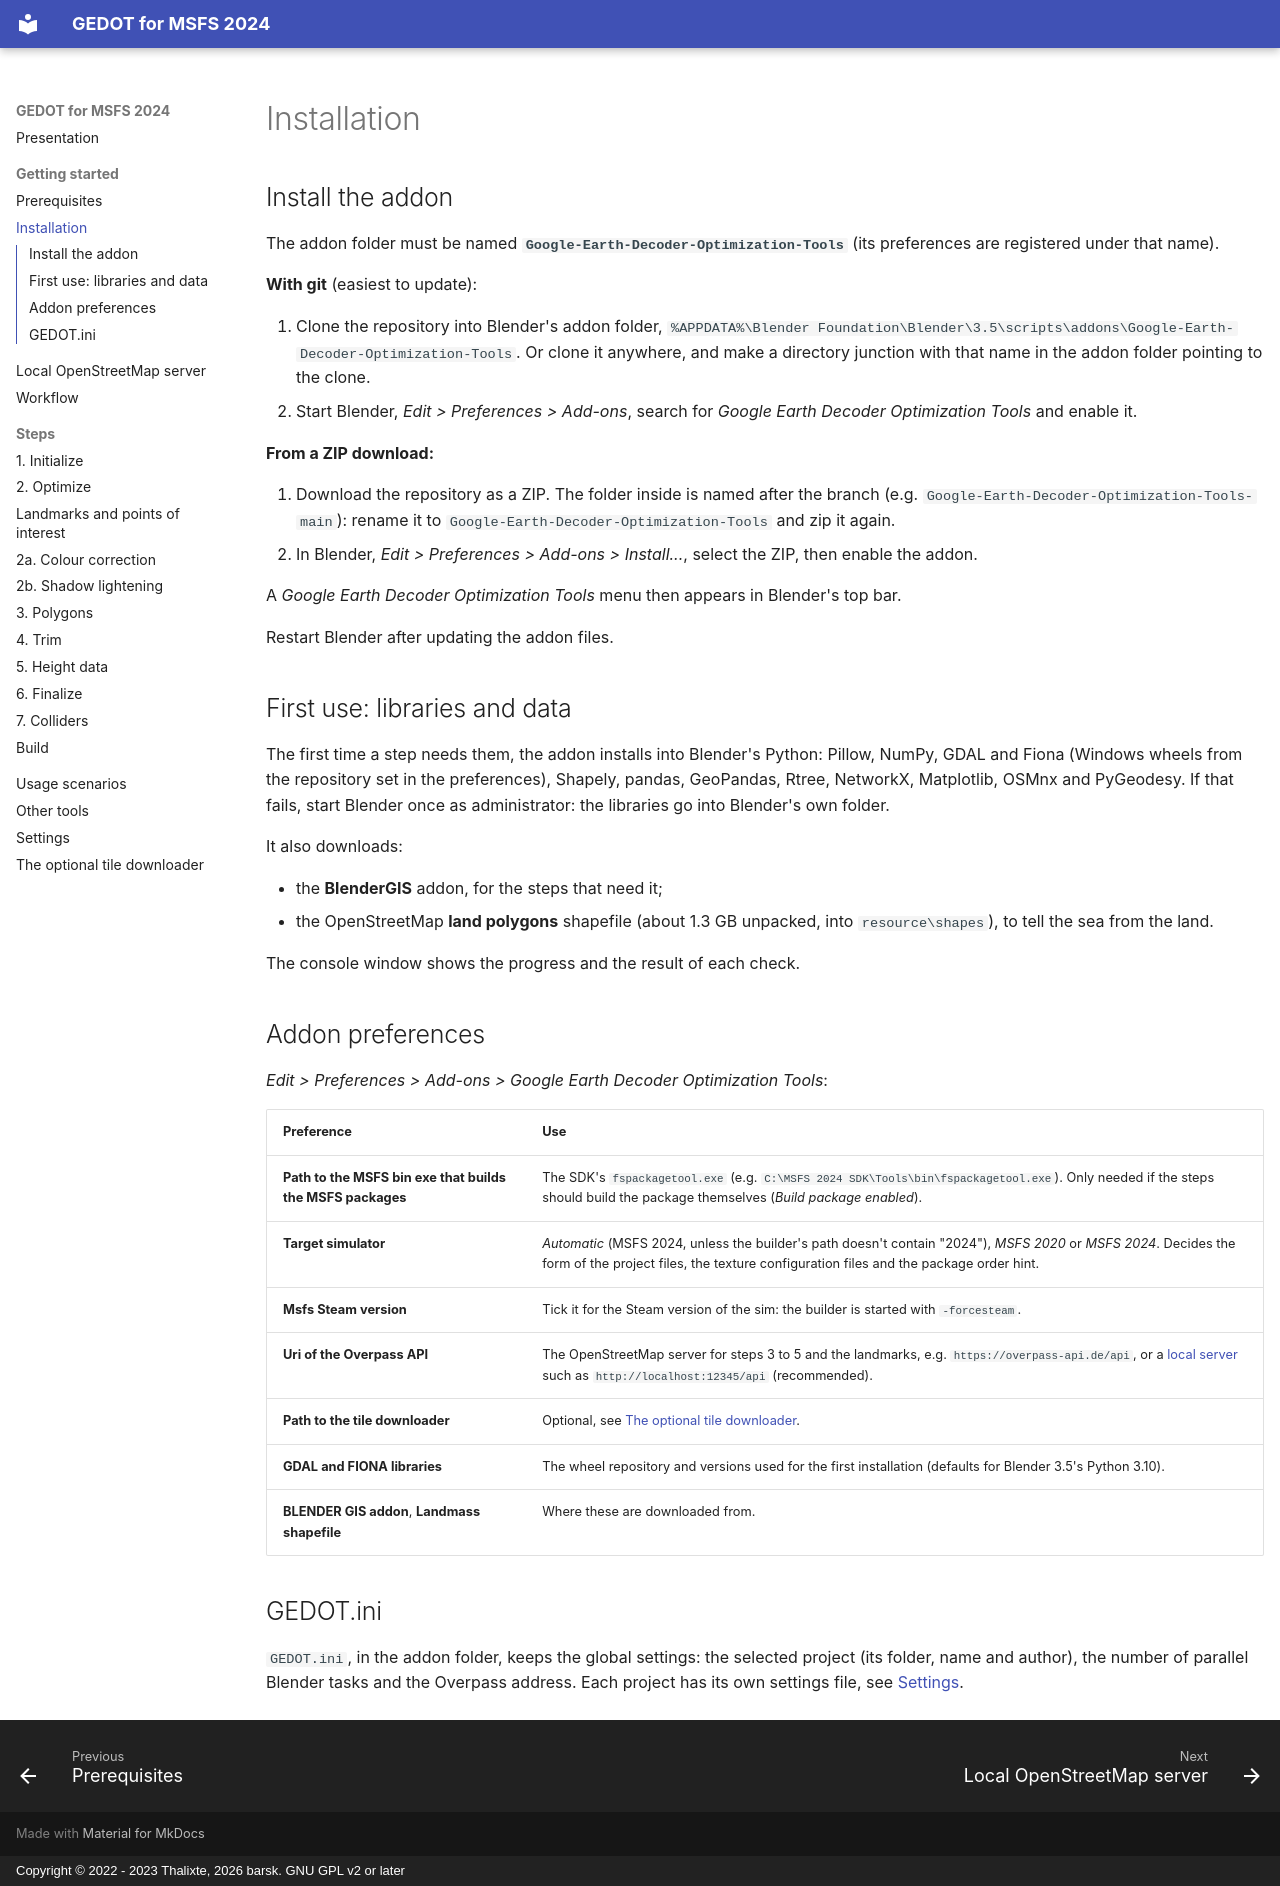

repository: barsk/Google-Earth-Decoder-Optimization-Tools · page: installation/installation/index.html · generator: mkdocs · copyright: Copyright © 2022 - 2023 Thalixte, 2026 barsk. GNU GPL v2 or later

# Installation

## Install the addon

The addon folder must be named **`Google-Earth-Decoder-Optimization-Tools`** (its preferences are registered under
that name).

**With git** (easiest to update):

1. Clone the repository into Blender's addon folder,
   `%APPDATA%\Blender Foundation\Blender\3.5\scripts\addons\Google-Earth-Decoder-Optimization-Tools`.
   Or clone it anywhere, and make a directory junction with that name in the addon folder pointing to the clone.
2. Start Blender, *Edit > Preferences > Add-ons*, search for *Google Earth Decoder Optimization Tools* and enable it.

**From a ZIP download:**

1. Download the repository as a ZIP. The folder inside is named after the branch (e.g.
   `Google-Earth-Decoder-Optimization-Tools-main`): rename it to `Google-Earth-Decoder-Optimization-Tools` and zip it
   again.
2. In Blender, *Edit > Preferences > Add-ons > Install...*, select the ZIP, then enable the addon.

A *Google Earth Decoder Optimization Tools* menu then appears in Blender's top bar.

Restart Blender after updating the addon files.

## First use: libraries and data

The first time a step needs them, the addon installs into Blender's Python: Pillow, NumPy, GDAL and Fiona (Windows
wheels from the repository set in the preferences), Shapely, pandas, GeoPandas, Rtree, NetworkX, Matplotlib, OSMnx and
PyGeodesy. If that fails, start Blender once as administrator: the libraries go into Blender's own folder.

It also downloads:

* the **BlenderGIS** addon, for the steps that need it;
* the OpenStreetMap **land polygons** shapefile (about 1.3 GB unpacked, into `resource\shapes`), to tell the sea from
  the land.

The console window shows the progress and the result of each check.

## Addon preferences

*Edit > Preferences > Add-ons > Google Earth Decoder Optimization Tools*:

| Preference | Use |
|---|---|
| **Path to the MSFS bin exe that builds the MSFS packages** | The SDK's `fspackagetool.exe` (e.g. `C:\MSFS 2024 SDK\Tools\bin\fspackagetool.exe`). Only needed if the steps should build the package themselves (*Build package enabled*). |
| **Target simulator** | *Automatic* (MSFS 2024, unless the builder's path doesn't contain "2024"), *MSFS 2020* or *MSFS 2024*. Decides the form of the project files, the texture configuration files and the package order hint. |
| **Msfs Steam version** | Tick it for the Steam version of the sim: the builder is started with `-forcesteam`. |
| **Uri of the Overpass API** | The OpenStreetMap server for steps 3 to 5 and the landmarks, e.g. `https://overpass-api.de/api`, or a [local server](openstreetmap-server.md) such as `http://localhost:12345/api` (recommended). |
| **Path to the tile downloader** | Optional, see [The optional tile downloader](../tile-downloader.md). |
| **GDAL and FIONA libraries** | The wheel repository and versions used for the first installation (defaults for Blender 3.5's Python 3.10). |
| **BLENDER GIS addon**, **Landmass shapefile** | Where these are downloaded from. |

## GEDOT.ini

`GEDOT.ini`, in the addon folder, keeps the global settings: the selected project (its folder, name and author), the
number of parallel Blender tasks and the Overpass address. Each project has its own settings file, see
[Settings](../settings.md).
